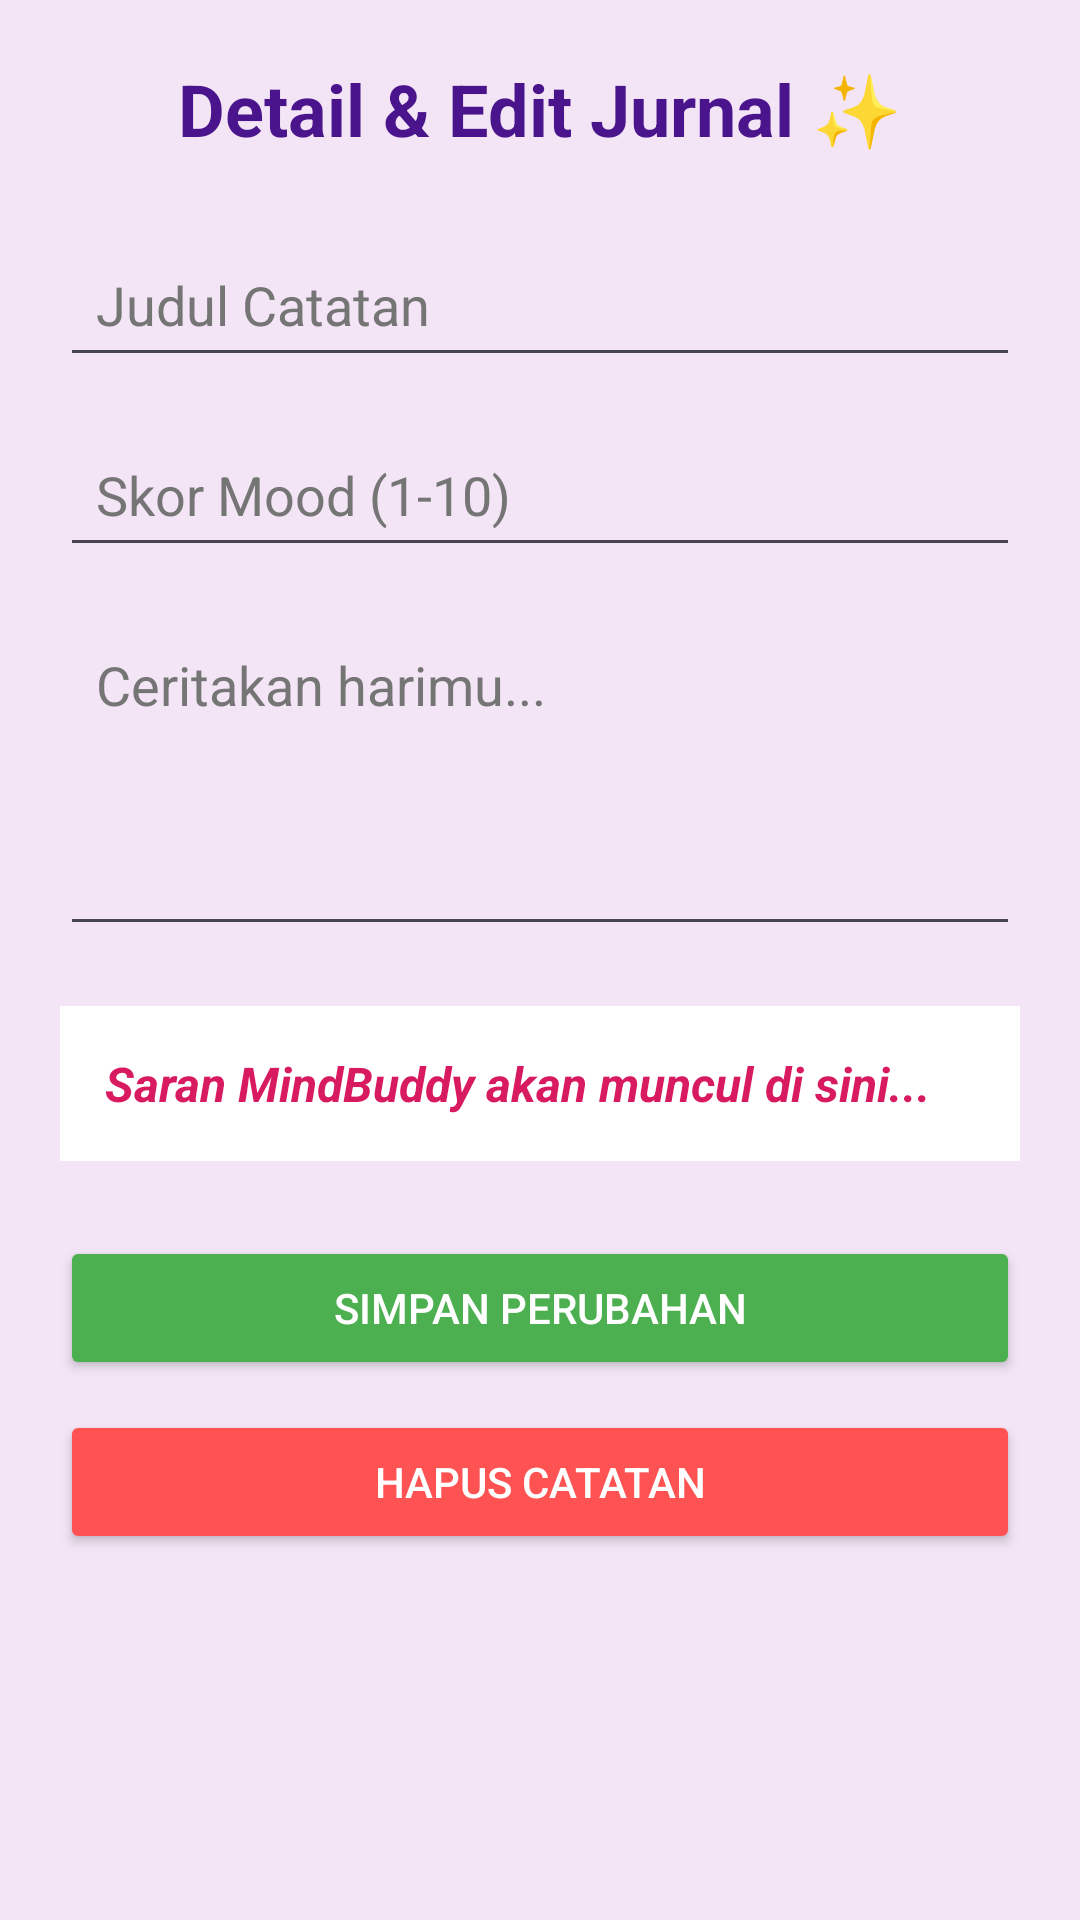

Write the Android layout XML for this screen, with the resource values it uses.
<!-- AndroidManifest.xml: application theme Theme.MindBuddy -->
<!-- res/layout/activity_detail.xml -->
<?xml version="1.0" encoding="utf-8"?>
<LinearLayout xmlns:android="http://schemas.android.com/apk/res/android"
    android:layout_width="match_parent"
    android:layout_height="match_parent"
    android:orientation="vertical"
    android:padding="20dp"
    android:background="#F3E5F5">

    <TextView
        android:layout_width="match_parent"
        android:layout_height="wrap_content"
        android:text="Detail &amp; Edit Jurnal ✨"
        android:textSize="24sp"
        android:textStyle="bold"
        android:textColor="#4A148C"
        android:gravity="center"
        android:layout_marginBottom="25dp" />

    <EditText
        android:id="@+id/detail_judul"
        android:layout_width="match_parent"
        android:layout_height="wrap_content"
        android:hint="Judul Catatan"
        android:textColor="#000000"
        android:textColorHint="#757575"
        android:padding="12dp"
        android:layout_marginBottom="15dp"/>

    <EditText
        android:id="@+id/detail_skor"
        android:layout_width="match_parent"
        android:layout_height="wrap_content"
        android:hint="Skor Mood (1-10)"
        android:inputType="number"
        android:textColor="#000000"
        android:textColorHint="#757575"
        android:padding="12dp"
        android:layout_marginBottom="15dp"/>

    <EditText
        android:id="@+id/detail_isi"
        android:layout_width="match_parent"
        android:layout_height="wrap_content"
        android:hint="Ceritakan harimu..."
        android:textColor="#000000"
        android:textColorHint="#757575"
        android:lines="4"
        android:gravity="top"
        android:padding="12dp"
        android:layout_marginBottom="20dp"/>

    <TextView
        android:id="@+id/detail_saran"
        android:layout_width="match_parent"
        android:layout_height="wrap_content"
        android:background="#FFFFFF"
        android:padding="15dp"
        android:text="Saran MindBuddy akan muncul di sini..."
        android:textColor="#D81B60"
        android:textSize="16sp"
        android:textStyle="bold|italic"
        android:layout_marginBottom="25dp" />

    <Button
        android:id="@+id/btn_edit"
        android:layout_width="match_parent"
        android:layout_height="wrap_content"
        android:backgroundTint="#4CAF50"
        android:text="SIMPAN PERUBAHAN"
        android:textColor="#FFFFFF" />

    <Button
        android:id="@+id/btn_hapus"
        android:layout_width="match_parent"
        android:layout_height="wrap_content"
        android:layout_marginTop="10dp"
        android:backgroundTint="#FF5252"
        android:text="HAPUS CATATAN"
        android:textColor="#FFFFFF" />

</LinearLayout>
<!-- resources referenced by this layout -->
<resources>
  <style name="Theme.MindBuddy" parent="Base.Theme.MindBuddy" />
  <style name="Base.Theme.MindBuddy" parent="Theme.Material3.DayNight.NoActionBar">
          
          
      </style>
</resources>
